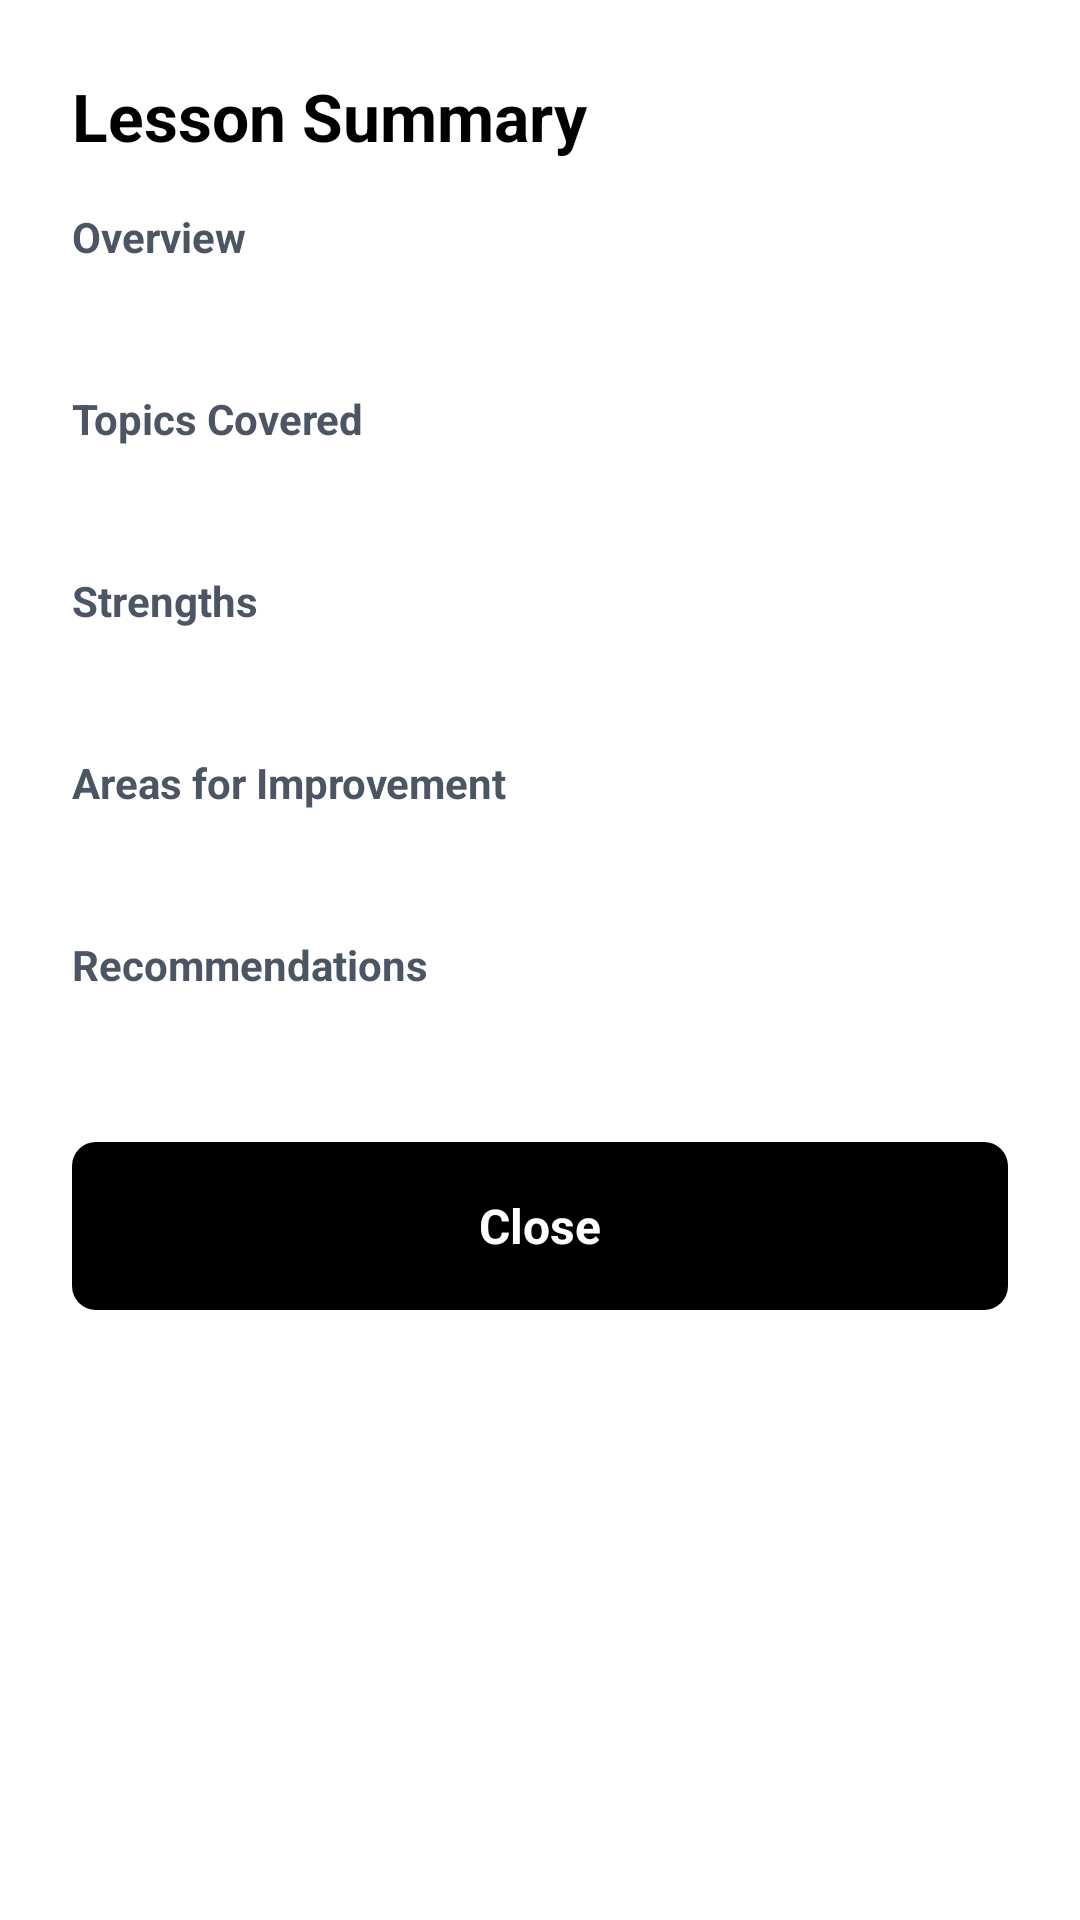

The Android layout XML behind this screen, and the referenced resources:
<!-- AndroidManifest.xml: application theme Theme.Learn2Drive -->
<!-- res/layout/dialog_lesson_summary.xml -->
<?xml version="1.0" encoding="utf-8"?>

<ScrollView xmlns:android="http://schemas.android.com/apk/res/android"
    android:layout_width="match_parent"
    android:layout_height="wrap_content"
    android:background="#FFFFFF">

    <LinearLayout
        android:layout_width="match_parent"
        android:layout_height="wrap_content"
        android:orientation="vertical"
        android:padding="24dp">

        <TextView
            android:layout_width="wrap_content"
            android:layout_height="wrap_content"
            android:layout_marginBottom="16dp"
            android:text="Lesson Summary"
            android:textColor="#000000"
            android:textSize="22sp"
            android:textStyle="bold" />

        <TextView
            android:layout_width="wrap_content"
            android:layout_height="wrap_content"
            android:text="Overview"
            android:textColor="#4B5563"
            android:textSize="14sp"
            android:textStyle="bold" />

        <TextView
            android:id="@+id/tvOverviewContent"
            android:layout_width="match_parent"
            android:layout_height="wrap_content"
            android:layout_marginTop="4dp"
            android:layout_marginBottom="16dp"
            android:textColor="#000000"
            android:textSize="16sp" />

        <TextView
            android:layout_width="wrap_content"
            android:layout_height="wrap_content"
            android:text="Topics Covered"
            android:textColor="#4B5563"
            android:textSize="14sp"
            android:textStyle="bold" />

        <TextView
            android:id="@+id/tvTopicsContent"
            android:layout_width="match_parent"
            android:layout_height="wrap_content"
            android:layout_marginTop="4dp"
            android:layout_marginBottom="16dp"
            android:lineSpacingExtra="4dp"
            android:textColor="#000000"
            android:textSize="16sp" />

        <TextView
            android:layout_width="wrap_content"
            android:layout_height="wrap_content"
            android:text="Strengths"
            android:textColor="#4B5563"
            android:textSize="14sp"
            android:textStyle="bold" />

        <TextView
            android:id="@+id/tvStrengthsContent"
            android:layout_width="match_parent"
            android:layout_height="wrap_content"
            android:layout_marginTop="4dp"
            android:layout_marginBottom="16dp"
            android:lineSpacingExtra="4dp"
            android:textColor="#000000"
            android:textSize="16sp" />

        <TextView
            android:layout_width="wrap_content"
            android:layout_height="wrap_content"
            android:text="Areas for Improvement"
            android:textColor="#4B5563"
            android:textSize="14sp"
            android:textStyle="bold" />

        <TextView
            android:id="@+id/tvImprovementsContent"
            android:layout_width="match_parent"
            android:layout_height="wrap_content"
            android:layout_marginTop="4dp"
            android:layout_marginBottom="16dp"
            android:lineSpacingExtra="4dp"
            android:textColor="#000000"
            android:textSize="16sp" />

        <TextView
            android:layout_width="wrap_content"
            android:layout_height="wrap_content"
            android:text="Recommendations"
            android:textColor="#4B5563"
            android:textSize="14sp"
            android:textStyle="bold" />

        <TextView
            android:id="@+id/tvRecommendationsContent"
            android:layout_width="match_parent"
            android:layout_height="wrap_content"
            android:layout_marginTop="4dp"
            android:layout_marginBottom="24dp"
            android:lineSpacingExtra="4dp"
            android:textColor="#000000"
            android:textSize="16sp" />

        <LinearLayout
            android:id="@+id/btnCloseDialog"
            android:layout_width="match_parent"
            android:layout_height="56dp"
            android:background="@drawable/bg_button_black"
            android:clickable="true"
            android:focusable="true"
            android:gravity="center"
            android:orientation="horizontal">

            <TextView
                android:layout_width="wrap_content"
                android:layout_height="wrap_content"
                android:text="Close"
                android:textColor="#FFFFFF"
                android:textSize="16sp"
                android:textStyle="bold" />
        </LinearLayout>
    </LinearLayout>
</ScrollView>
<!-- resources referenced by this layout -->
<resources>
  <!-- drawable bg_button_black (drawable) -->
  <?xml version="1.0" encoding="utf-8"?>
  
  <shape xmlns:android="http://schemas.android.com/apk/res/android" android:shape="rectangle">
      <solid android:color="#000000"/>
      <corners android:radius="8dp"/>
  </shape>
  <style name="Theme.Learn2Drive" parent="Base.Theme.Learn2Drive" />
  <style name="Base.Theme.Learn2Drive" parent="Theme.Material3.DayNight.NoActionBar">
          
          
      </style>
</resources>
